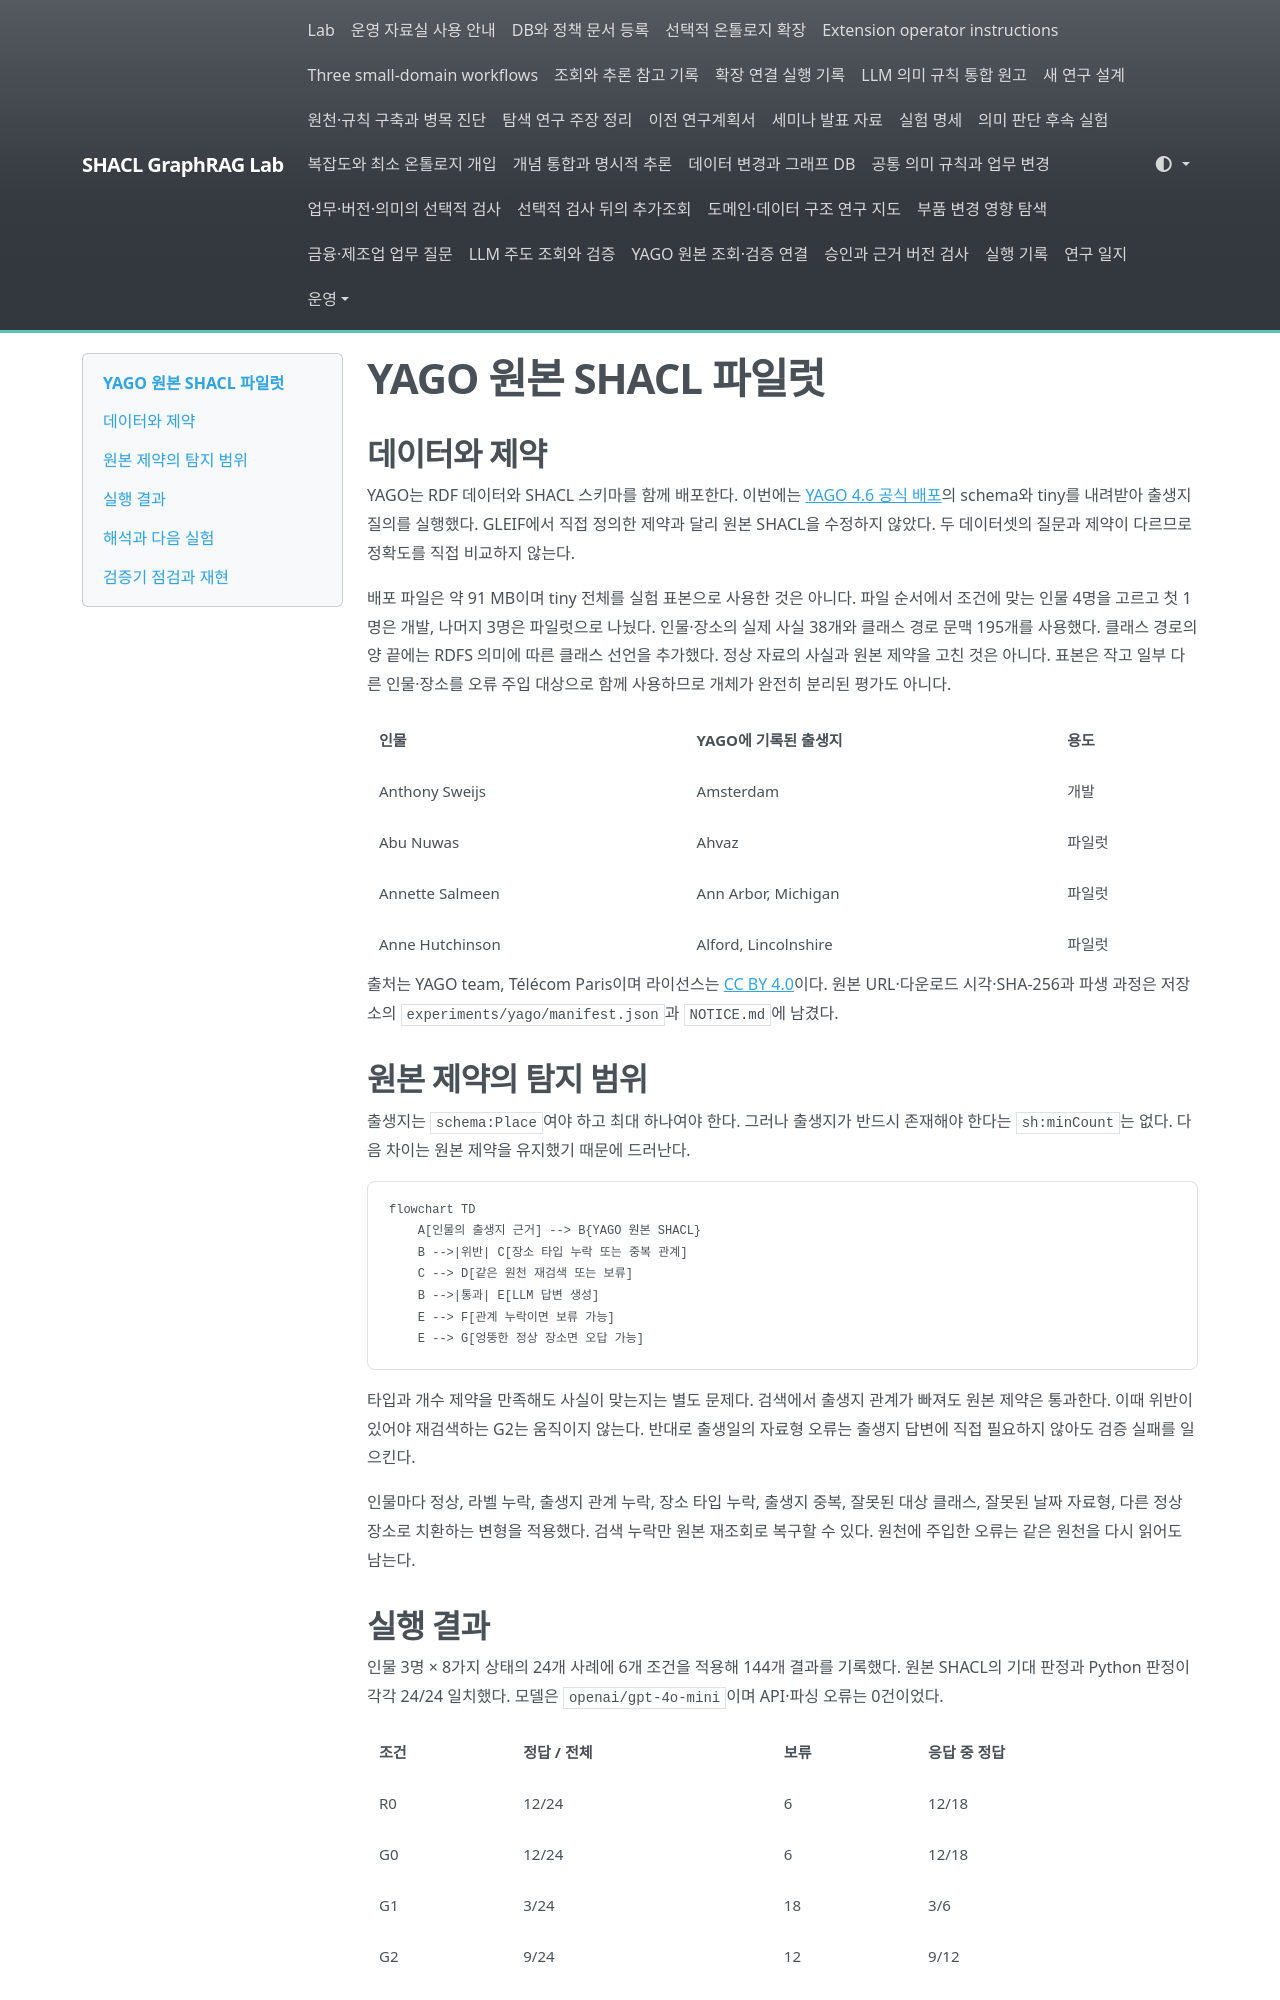

repository: shinysong/shacl-graphrag · page: journal/2026-10-12-yago-pilot/index.html · generator: mkdocs

# YAGO 원본 SHACL 파일럿

## 데이터와 제약

YAGO는 RDF 데이터와 SHACL 스키마를 함께 배포한다. 이번에는 [YAGO 4.6 공식 배포](https://yago-knowledge.org/downloads/yago-4-6)의 schema와 tiny를 내려받아 출생지 질의를 실행했다. GLEIF에서 직접 정의한 제약과 달리 원본 SHACL을 수정하지 않았다. 두 데이터셋의 질문과 제약이 다르므로 정확도를 직접 비교하지 않는다.

배포 파일은 약 91 MB이며 tiny 전체를 실험 표본으로 사용한 것은 아니다. 파일 순서에서 조건에 맞는 인물 4명을 고르고 첫 1명은 개발, 나머지 3명은 파일럿으로 나눴다. 인물·장소의 실제 사실 38개와 클래스 경로 문맥 195개를 사용했다. 클래스 경로의 양 끝에는 RDFS 의미에 따른 클래스 선언을 추가했다. 정상 자료의 사실과 원본 제약을 고친 것은 아니다. 표본은 작고 일부 다른 인물·장소를 오류 주입 대상으로 함께 사용하므로 개체가 완전히 분리된 평가도 아니다.

| 인물 | YAGO에 기록된 출생지 | 용도 |
| --- | --- | --- |
| Anthony Sweijs | Amsterdam | 개발 |
| Abu Nuwas | Ahvaz | 파일럿 |
| Annette Salmeen | Ann Arbor, Michigan | 파일럿 |
| Anne Hutchinson | Alford, Lincolnshire | 파일럿 |

출처는 YAGO team, Télécom Paris이며 라이선스는 [CC BY 4.0](https://creativecommons.org/licenses/by/4.0/)이다. 원본 URL·다운로드 시각·SHA-256과 파생 과정은 저장소의 `experiments/yago/manifest.json`과 `NOTICE.md`에 남겼다.

## 원본 제약의 탐지 범위

출생지는 `schema:Place`여야 하고 최대 하나여야 한다. 그러나 출생지가 반드시 존재해야 한다는 `sh:minCount`는 없다. 다음 차이는 원본 제약을 유지했기 때문에 드러난다.

```mermaid
flowchart TD
    A[인물의 출생지 근거] --> B{YAGO 원본 SHACL}
    B -->|위반| C[장소 타입 누락 또는 중복 관계]
    C --> D[같은 원천 재검색 또는 보류]
    B -->|통과| E[LLM 답변 생성]
    E --> F[관계 누락이면 보류 가능]
    E --> G[엉뚱한 정상 장소면 오답 가능]
```

타입과 개수 제약을 만족해도 사실이 맞는지는 별도 문제다. 검색에서 출생지 관계가 빠져도 원본 제약은 통과한다. 이때 위반이 있어야 재검색하는 G2는 움직이지 않는다. 반대로 출생일의 자료형 오류는 출생지 답변에 직접 필요하지 않아도 검증 실패를 일으킨다.

인물마다 정상, 라벨 누락, 출생지 관계 누락, 장소 타입 누락, 출생지 중복, 잘못된 대상 클래스, 잘못된 날짜 자료형, 다른 정상 장소로 치환하는 변형을 적용했다. 검색 누락만 원본 재조회로 복구할 수 있다. 원천에 주입한 오류는 같은 원천을 다시 읽어도 남는다.
